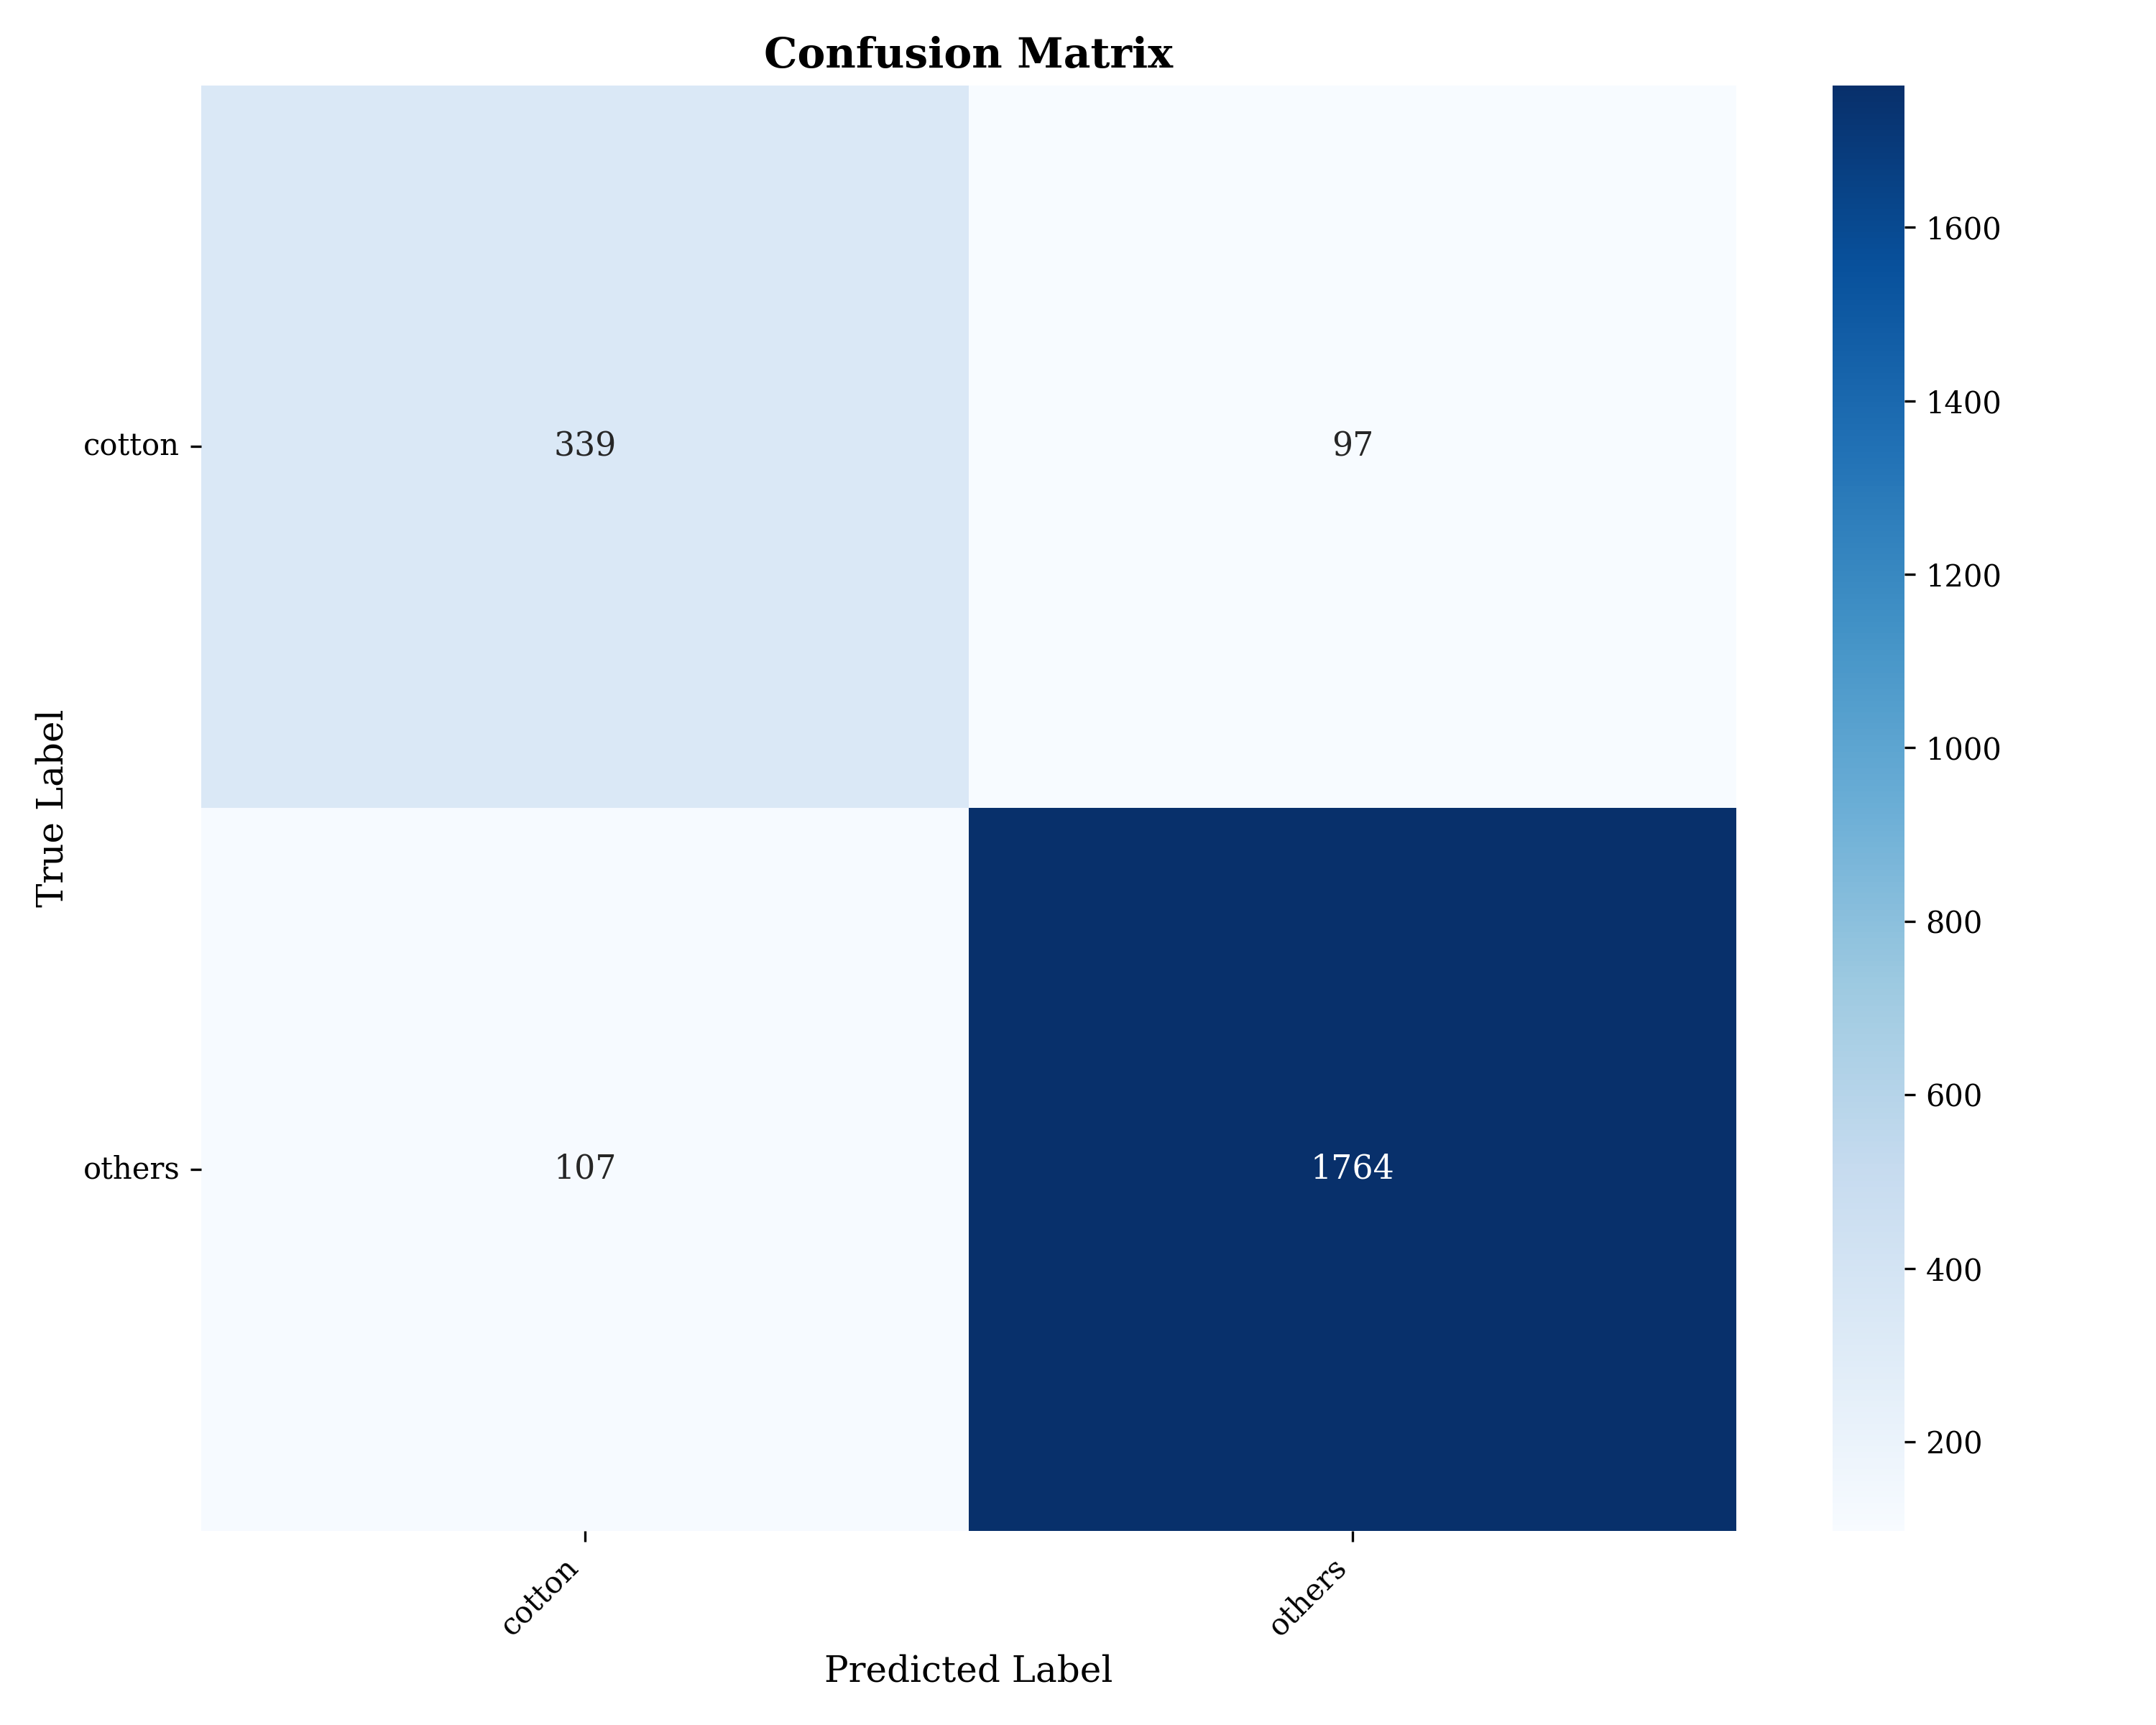

Data behind this chart, as committed beside it:
, cotton, others
cotton, 339, 97
others, 107, 1764
